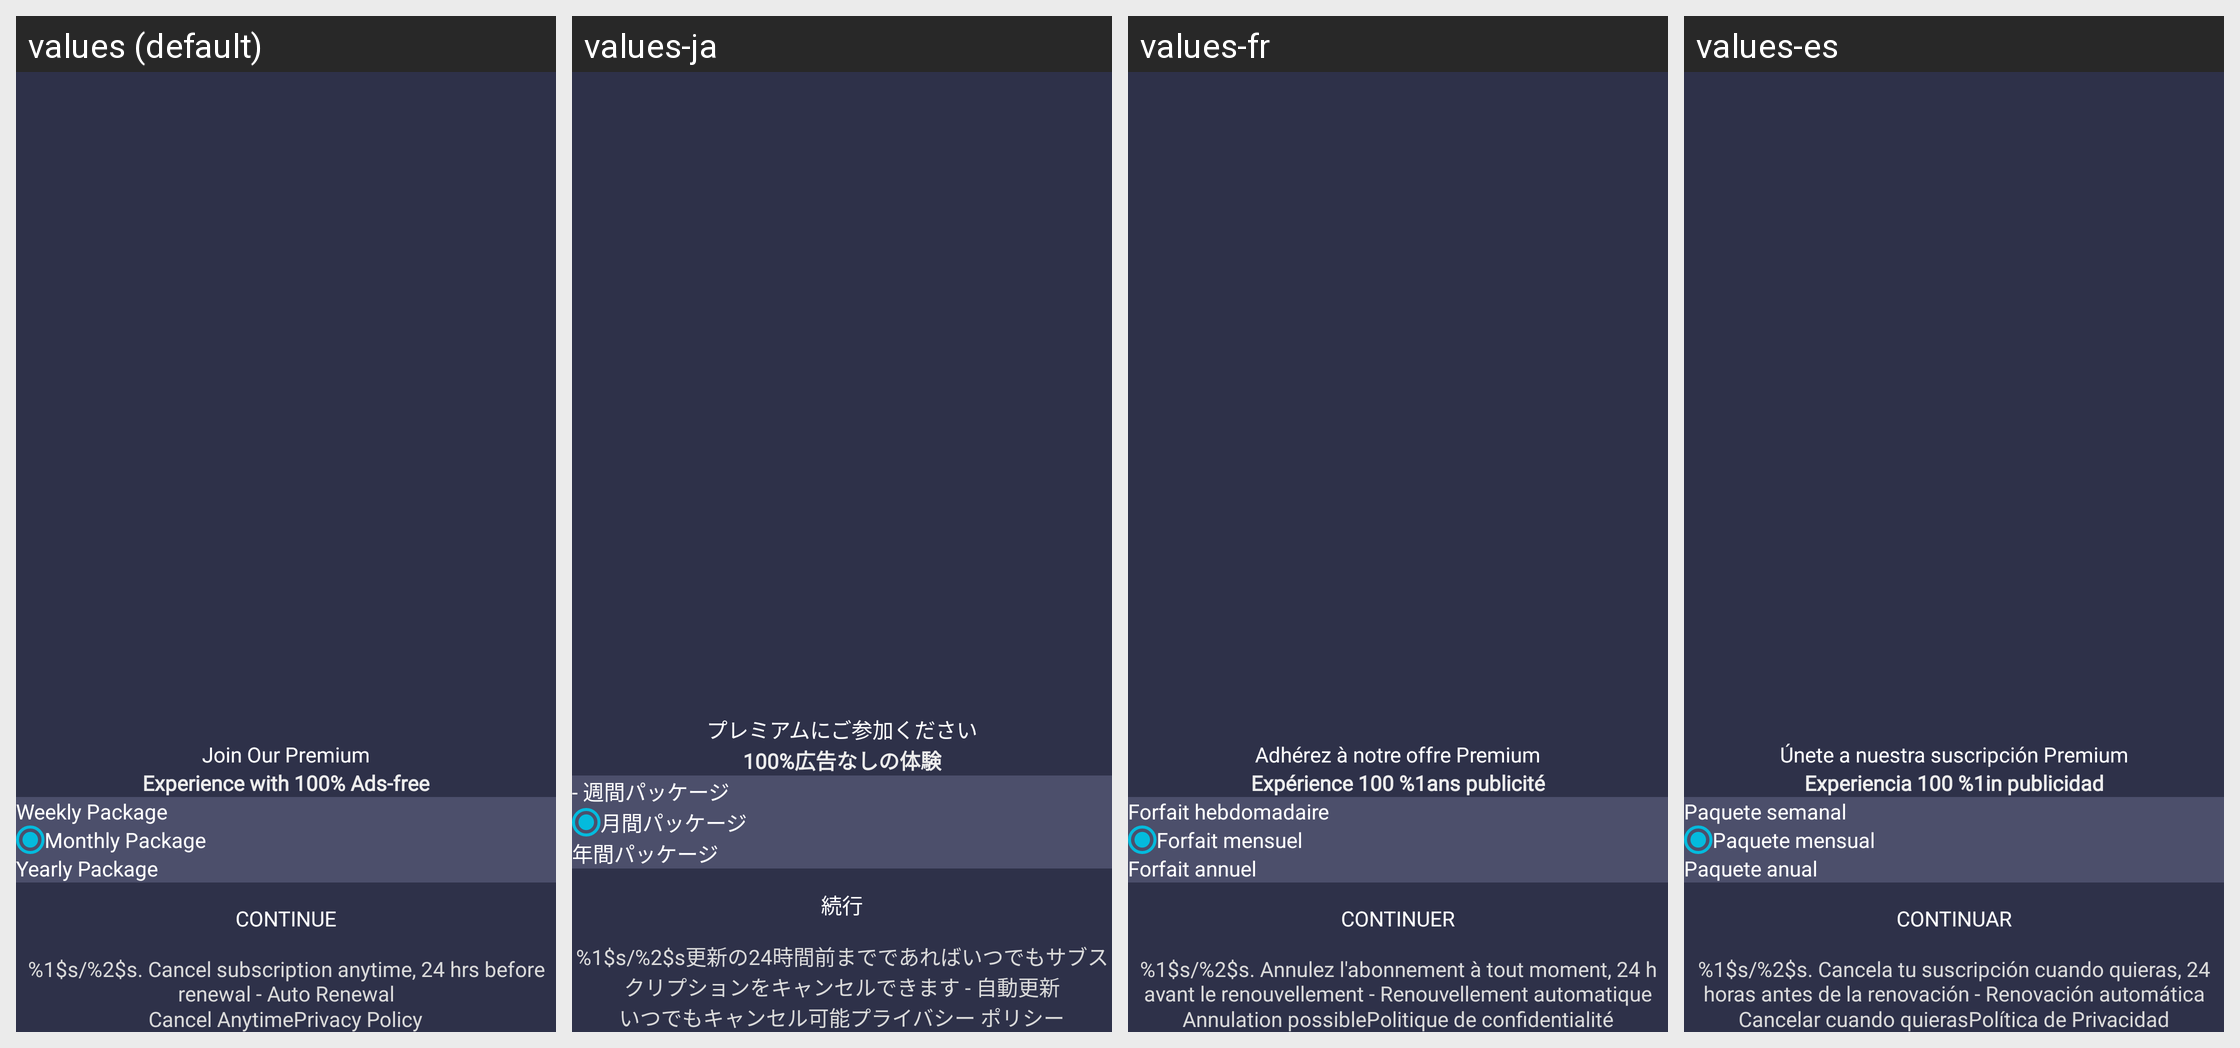

Translations of the strings shown on this Android screen, per locale in the grid:
Android screen res/layout/activity_subscription.xml rendered under 4 locales, left to right: values (default), values-ja, values-fr, values-es. Device: Nexus 5 (rendered at 1080×1920; each locale shown at half size, 540×960, under a caption strip naming it); theme Theme.SatelliteFinder.
Other locales in the repository, not shown: values-am, values-ar, values-bn, values-de, values-fa, values-hi, values-it, values-ru, values-tr, values-zh.
Strings drawn on this screen, with the default value and each locale's value (text and hints the layout hard-codes, and strings that could not be matched under every locale, appear in the picture but are not listed):

subscription_join_our_premium
  values: Join Our Premium
  values-ja: プレミアムにご参加ください
  values-fr: Adhérez à notre offre Premium
  values-es: Únete a nuestra suscripción Premium

subscription_experience
  values: Experience with 100% Ads-free
  values-ja: 100%広告なしの体験
  values-fr: Expérience 100 %1ans publicité
  values-es: Experiencia 100 %1in publicidad

subscription_weekly_package
  values: Weekly Package
  values-ja: - 週間パッケージ
  values-fr: Forfait hebdomadaire
  values-es: Paquete semanal

subscription_monthly_package
  values: Monthly Package
  values-ja: 月間パッケージ
  values-fr: Forfait mensuel
  values-es: Paquete mensual

subscription_yearly_package
  values: Yearly Package
  values-ja: 年間パッケージ
  values-fr: Forfait annuel
  values-es: Paquete anual

subscription_continue
  values: CONTINUE
  values-ja: 続行
  values-fr: CONTINUER
  values-es: CONTINUAR

subscription_description
  values: %1$s/%2$s. Cancel subscription anytime, 24 hrs before renewal - Auto Renewal
  values-ja: %1$s/%2$s更新の24時間前までであればいつでもサブスクリプションをキャンセルできます - 自動更新
  values-fr: %1$s/%2$s. Annulez l'abonnement à tout moment, 24 h avant le renouvellement - Renouvellement automatique
  values-es: %1$s/%2$s. Cancela tu suscripción cuando quieras, 24 horas antes de la renovación - Renovación automática

subscription_cancel_anytime
  values: Cancel Anytime
  values-ja: いつでもキャンセル可能
  values-fr: Annulation possible
  values-es: Cancelar cuando quieras

privacy_policy
  values: Privacy Policy
  values-ja: プライバシー ポリシー
  values-fr: Politique de confidentialité
  values-es: Política de Privacidad
